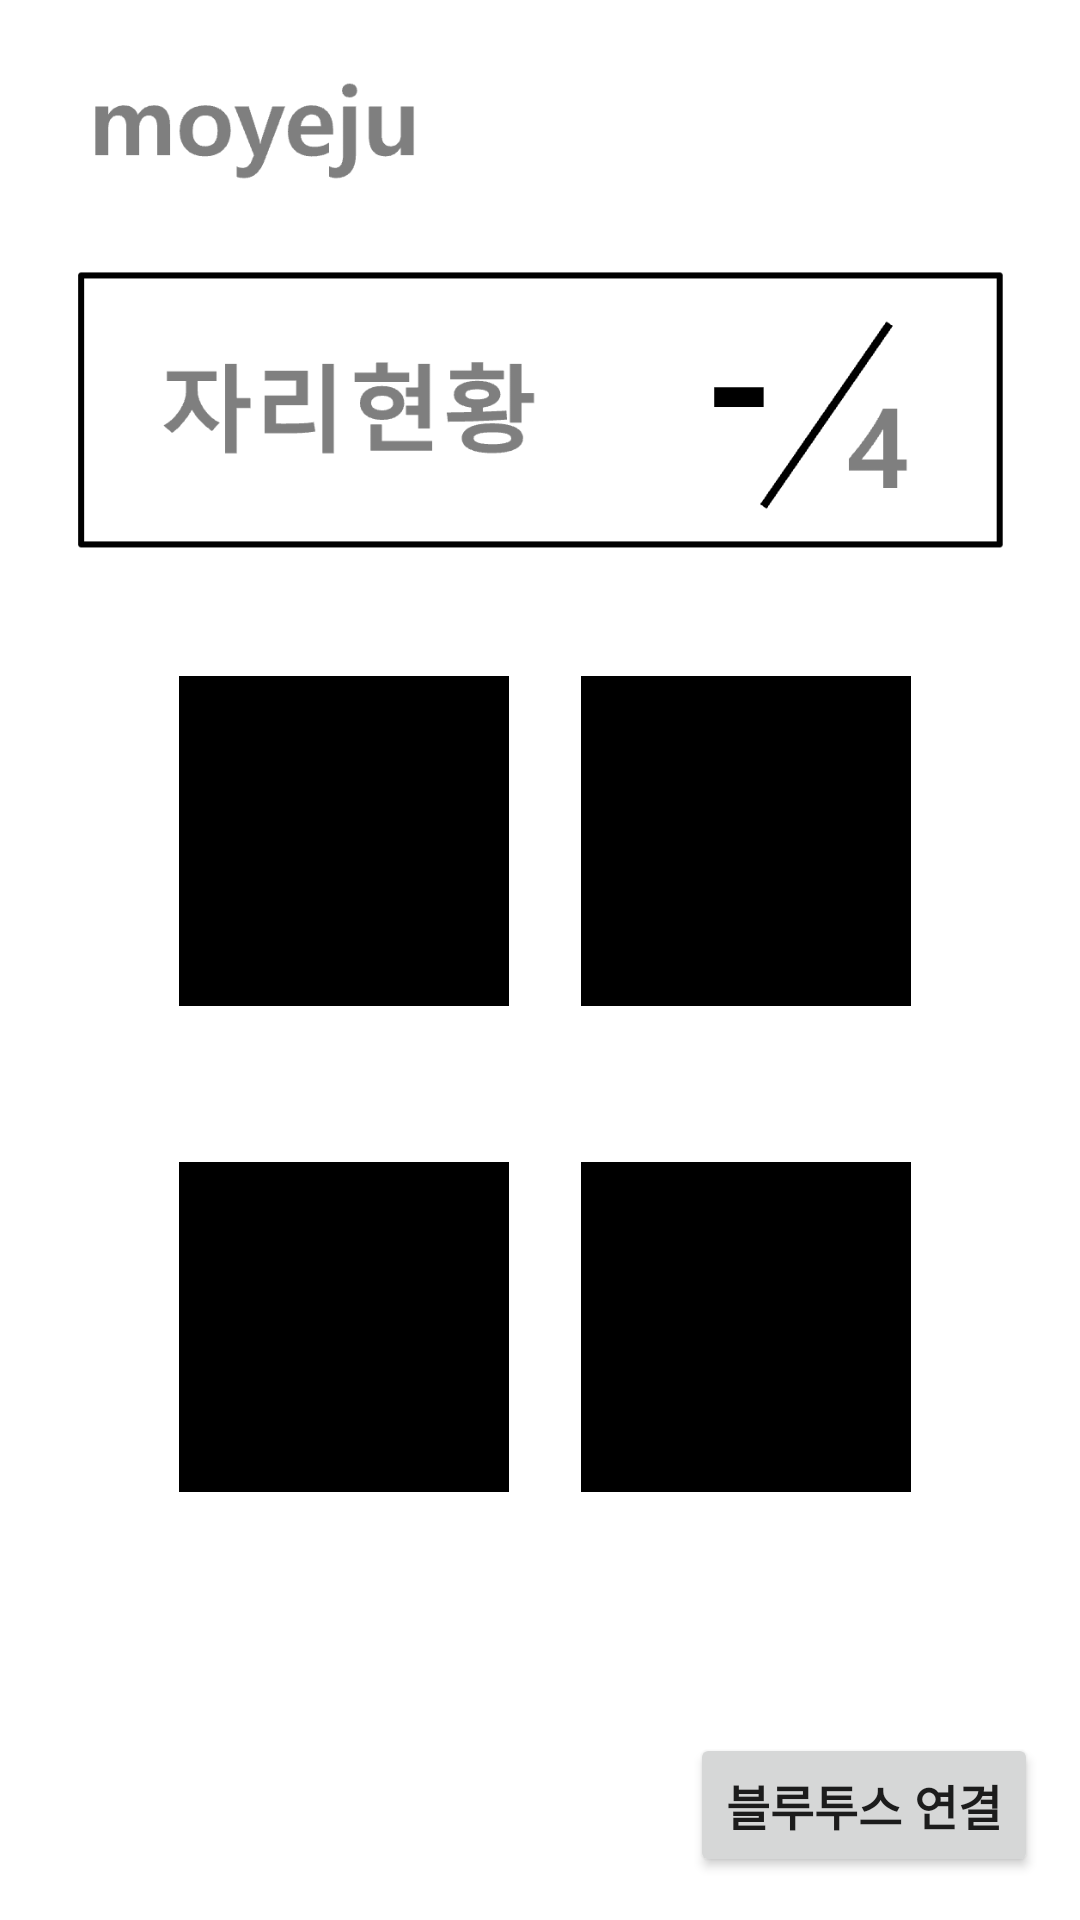

Android layout source for this screen:
<!-- AndroidManifest.xml: application theme Theme.moyeju -->
<!-- res/layout/activity_main.xml -->
<?xml version="1.0" encoding="utf-8"?>
<androidx.constraintlayout.widget.ConstraintLayout xmlns:android="http://schemas.android.com/apk/res/android"
    xmlns:app="http://schemas.android.com/apk/res-auto"
    xmlns:tools="http://schemas.android.com/tools"
    android:layout_width="match_parent"
    android:layout_height="match_parent"
    android:background="@drawable/back_img"
    tools:context=".MainActivity">

    <Button
        android:id="@+id/bluetooth_connect"
        android:layout_width="wrap_content"
        android:layout_height="wrap_content"
        android:text="블루투스 연결"
        android:textSize="16sp"
        android:textStyle="bold"
        app:layout_constraintBottom_toBottomOf="parent"
        app:layout_constraintHorizontal_bias="0.942"
        app:layout_constraintLeft_toLeftOf="parent"
        app:layout_constraintRight_toRightOf="parent"
        app:layout_constraintTop_toTopOf="parent"
        app:layout_constraintVertical_bias="0.976" />

    <TextView
        android:id="@+id/parking_n"
        android:layout_width="89dp"
        android:layout_height="72dp"
        android:gravity="center"
        android:text="-"
        android:textAlignment="center"
        android:textColor="#000000"
        android:textSize="60sp"
        android:textStyle="bold"
        app:layout_constraintBottom_toBottomOf="parent"
        app:layout_constraintHorizontal_bias="0.745"
        app:layout_constraintLeft_toLeftOf="parent"
        app:layout_constraintRight_toRightOf="parent"
        app:layout_constraintTop_toTopOf="parent"
        app:layout_constraintVertical_bias="0.153" />

    <TextView
        android:id="@+id/parking_a1"
        android:layout_width="110dp"
        android:layout_height="110dp"
        android:background="#000000"
        android:clickable="true"
        android:gravity="center"
        android:textAlignment="center"
        android:textSize="16sp"
        android:textStyle="bold"
        app:layout_constraintBottom_toBottomOf="parent"
        app:layout_constraintHorizontal_bias="0.239"
        app:layout_constraintLeft_toLeftOf="parent"
        app:layout_constraintRight_toRightOf="parent"
        app:layout_constraintTop_toTopOf="parent"
        app:layout_constraintVertical_bias="0.425" />

    <TextView
        android:id="@+id/parking_a3"
        android:layout_width="110dp"
        android:layout_height="110dp"
        android:background="#000000"
        android:clickable="true"
        android:gravity="center"
        android:textAlignment="center"
        android:textSize="16sp"
        android:textStyle="bold"
        app:layout_constraintBottom_toBottomOf="parent"
        app:layout_constraintHorizontal_bias="0.774"
        app:layout_constraintLeft_toLeftOf="parent"
        app:layout_constraintRight_toRightOf="parent"
        app:layout_constraintTop_toTopOf="parent"
        app:layout_constraintVertical_bias="0.425" />

    <TextView
        android:id="@+id/parking_a2"
        android:layout_width="110dp"
        android:layout_height="110dp"
        android:background="#000000"
        android:clickable="true"
        android:gravity="center"
        android:textAlignment="center"
        android:textSize="16sp"
        android:textStyle="bold"
        app:layout_constraintBottom_toBottomOf="parent"
        app:layout_constraintHorizontal_bias="0.239"
        app:layout_constraintLeft_toLeftOf="parent"
        app:layout_constraintRight_toRightOf="parent"
        app:layout_constraintTop_toTopOf="parent"
        app:layout_constraintVertical_bias="0.731" />

    <TextView
        android:id="@+id/parking_a4"
        android:layout_width="110dp"
        android:layout_height="110dp"
        android:background="#000000"
        android:clickable="true"
        android:gravity="center"
        android:textAlignment="center"
        android:textSize="16sp"
        android:textStyle="bold"
        app:layout_constraintBottom_toBottomOf="parent"
        app:layout_constraintHorizontal_bias="0.774"
        app:layout_constraintLeft_toLeftOf="parent"
        app:layout_constraintRight_toRightOf="parent"
        app:layout_constraintTop_toTopOf="parent"
        app:layout_constraintVertical_bias="0.731" />

</androidx.constraintlayout.widget.ConstraintLayout>
<!-- resources referenced by this layout -->
<resources>
  <!-- drawable back_img: png bitmap (drawable, 14740 bytes) -->
  <style name="Theme.moyeju" parent="Theme.MaterialComponents.DayNight.NoActionBar">
          
          <item name="colorPrimary">@color/black</item>
          <item name="colorPrimaryVariant">@color/black</item>
          <item name="colorOnPrimary">@color/white</item>
          
          <item name="colorSecondary">@color/teal_200</item>
          <item name="colorSecondaryVariant">@color/teal_700</item>
          <item name="colorOnSecondary">@color/black</item>
          
          <item name="android:statusBarColor" tools:targetApi="l">?attr/colorPrimaryVariant</item>
          
      </style>
  <!-- not gathered from this repository: default colours our renderer supplied (Android Studio template values) -->
  <color name="teal_200">#FF03DAC5</color>
  <color name="teal_700">#FF018786</color>
  <color name="black">#FF000000</color>
  <color name="white">#FFFFFFFF</color>
</resources>
